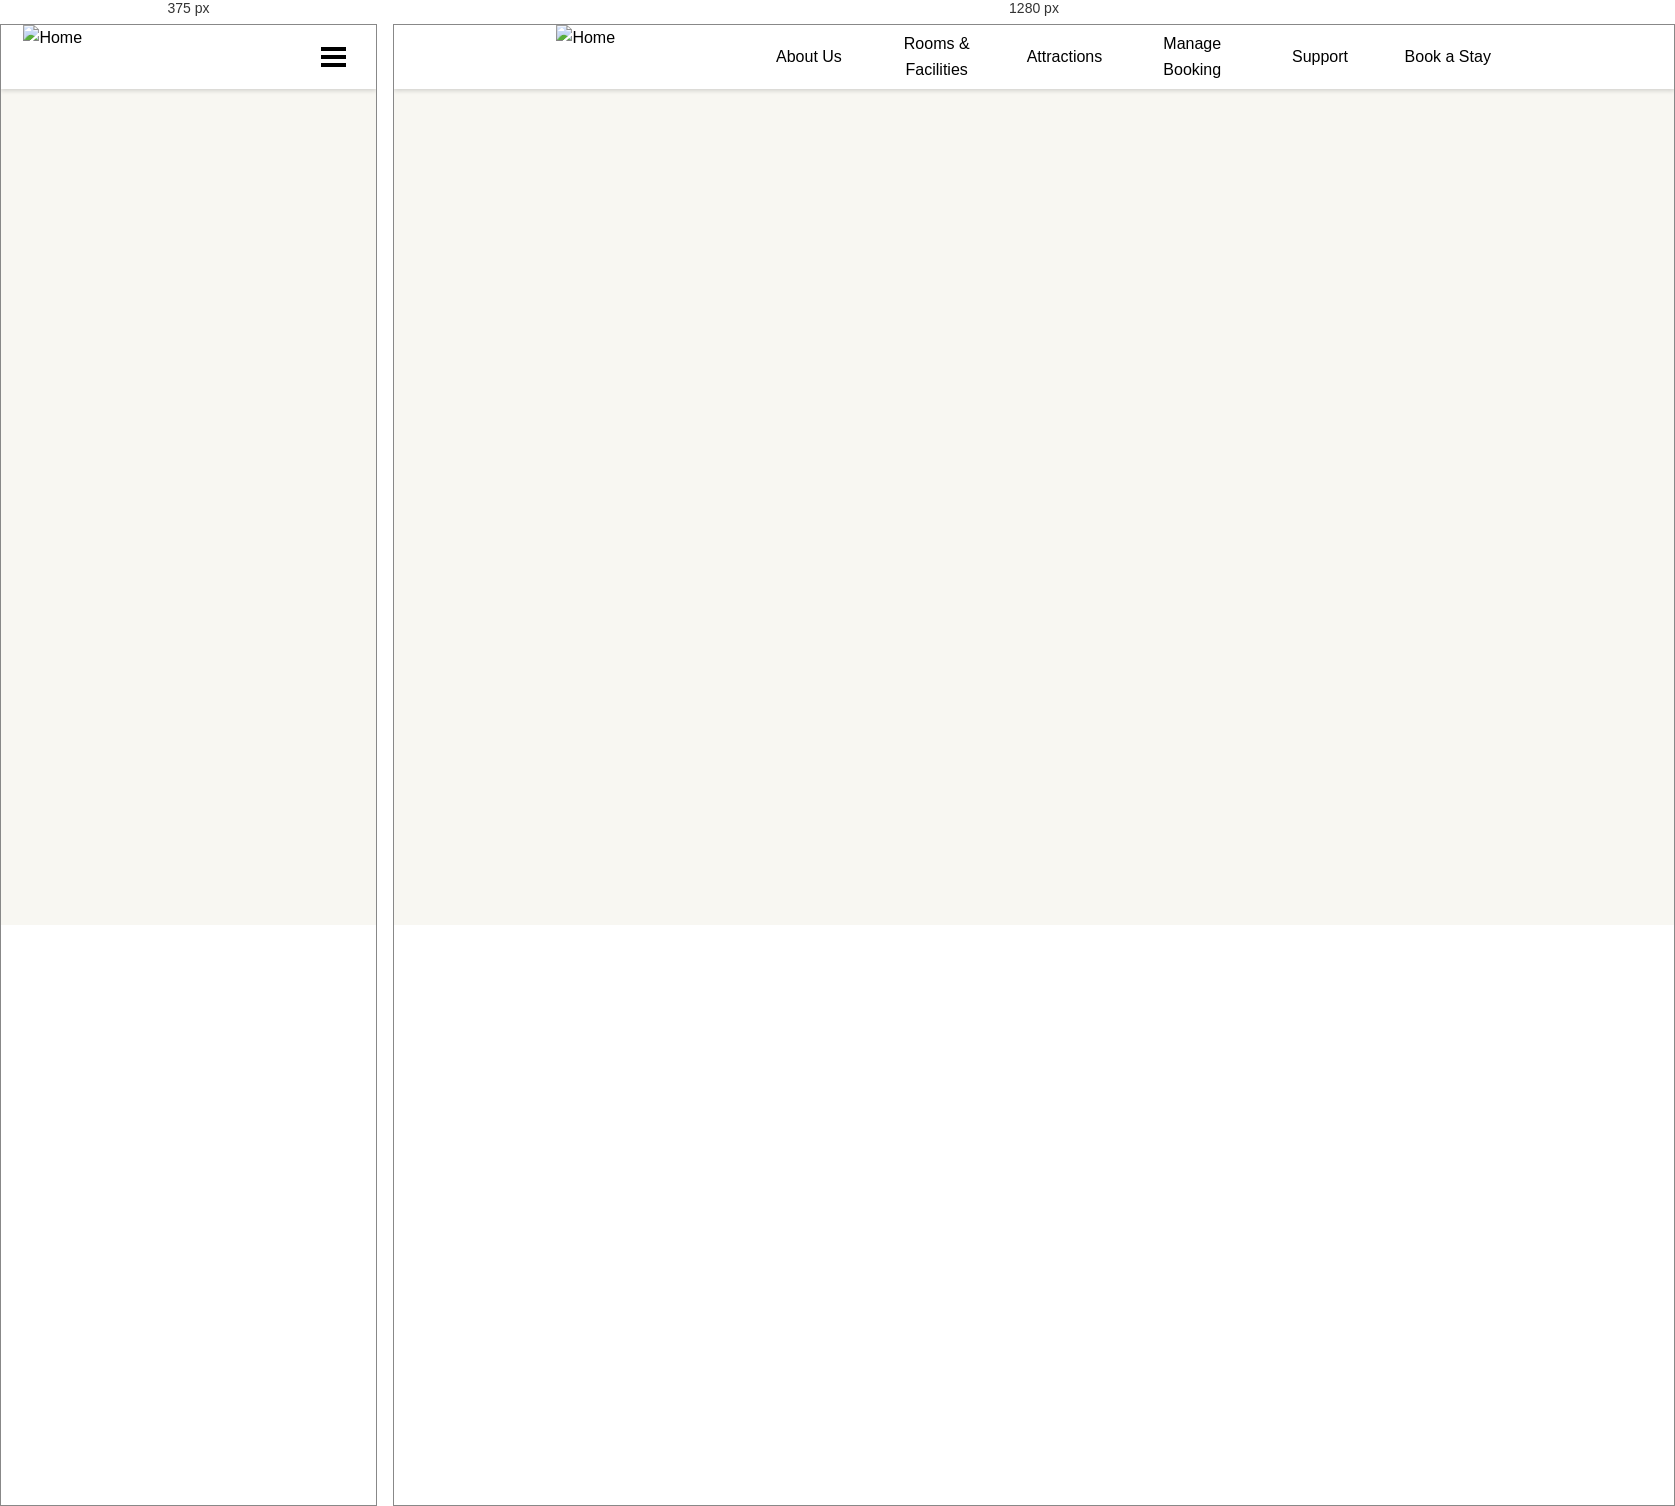
Rendered at 375 px and 1280 px, left to right.

<!-- file: header.html -->
<!DOCTYPE html>
<html lang="en">
    <head>
        <meta charset="UTF-8">
        <meta name="viewport" content="width=device-width, initial-scale=1">
        <title>The Crown Hotel</title>
        <!-- CSS for header & footer -->
        <link href="../css/header-footer.css" rel="stylesheet" type="text/css" media="all" />
        <!-- Font family GFS Didot -->
        <link href="https://fonts.cdnfonts.com/css/gfs-didot" rel="stylesheet">
        <!-- icon from fontawesome -->
        <script src="https://kit.fontawesome.com/cc44fc4986.js" crossorigin="anonymous"></script>
        <!-- JS for toggle button -->
        <script src="../js/toggle-bar.js" defer></script>
    </head>
    <body>
        <!-- begin header -->
        <header id="navbar">
        <nav class="navbar-container container">
            <a href="home.html" class="home-link"><img src="../header-footer/images/logo_hotel_black.png" alt="Home"></a>
            <!-- begin toggle button -->
            <button type="button" id="navbar-toggle" aria-controls="navbar-menu" aria-label="Toggle menu" aria-expanded="false">
            <span class="icon-bar"></span>
            <span class="icon-bar"></span>
            <span class="icon-bar"></span>
            </button>
            <!-- end toggle button -->
            <div id="navbar-menu" aria-labelledby="navbar-toggle">
            <ul class="navbar-links">
                <li class="navbar-item"><a class="navbar-link" href="aboutus.html">About Us</a></li>
                <li class="navbar-item"><a class="navbar-link" href="rooms-facilities.html">Rooms & Facilities</a></li>
                <li class="navbar-item"><a class="navbar-link" href="attractions.html">Attractions</a></li>
                <li class="navbar-item"><a class="navbar-link" href="managebooking.html">Manage Booking</a></li>
                <li class="navbar-item"><a class="navbar-link" href="support.html">Support</a></li>
                <li class="navbar-item"><a class="navbar-link" href="bookstay.html">Book a Stay</a></li>
            </ul>
            </div>
        </nav>
        </header>
        <!-- end header -->
    </body>
</html>

/* @media block from header-footer.css */
@media screen and (min-width: 905px) {
  #navbar-toggle,
  #navbar-toggle[aria-expanded="true"] {
    display: none;
  }

  #navbar-menu,
  #navbar-toggle[aria-expanded="true"] #navbar-menu {
    visibility: visible;
    opacity: 1;
    position: static;
    display: block;
    height: 100%;
  }

  .navbar-links,
  #navbar-toggle[aria-expanded="true"] #navbar-menu .navbar-links {
    margin: 0;
    padding: 0;
    box-shadow: none;
    position: static;
    flex-direction: row;
    width: 100%;
    height: 100%;
  }
}

/* @media block from header-footer.css */
@media (max-width: 905px) {
  .footer-col {
    width: 100%;
    margin-bottom: 30px;
    text-align: center;
  }

  .copyright {
    margin-top: 5px;
  }
  .footer-logo {
    max-width: 100%;
    height: auto;
    text-align: center;
  }
}